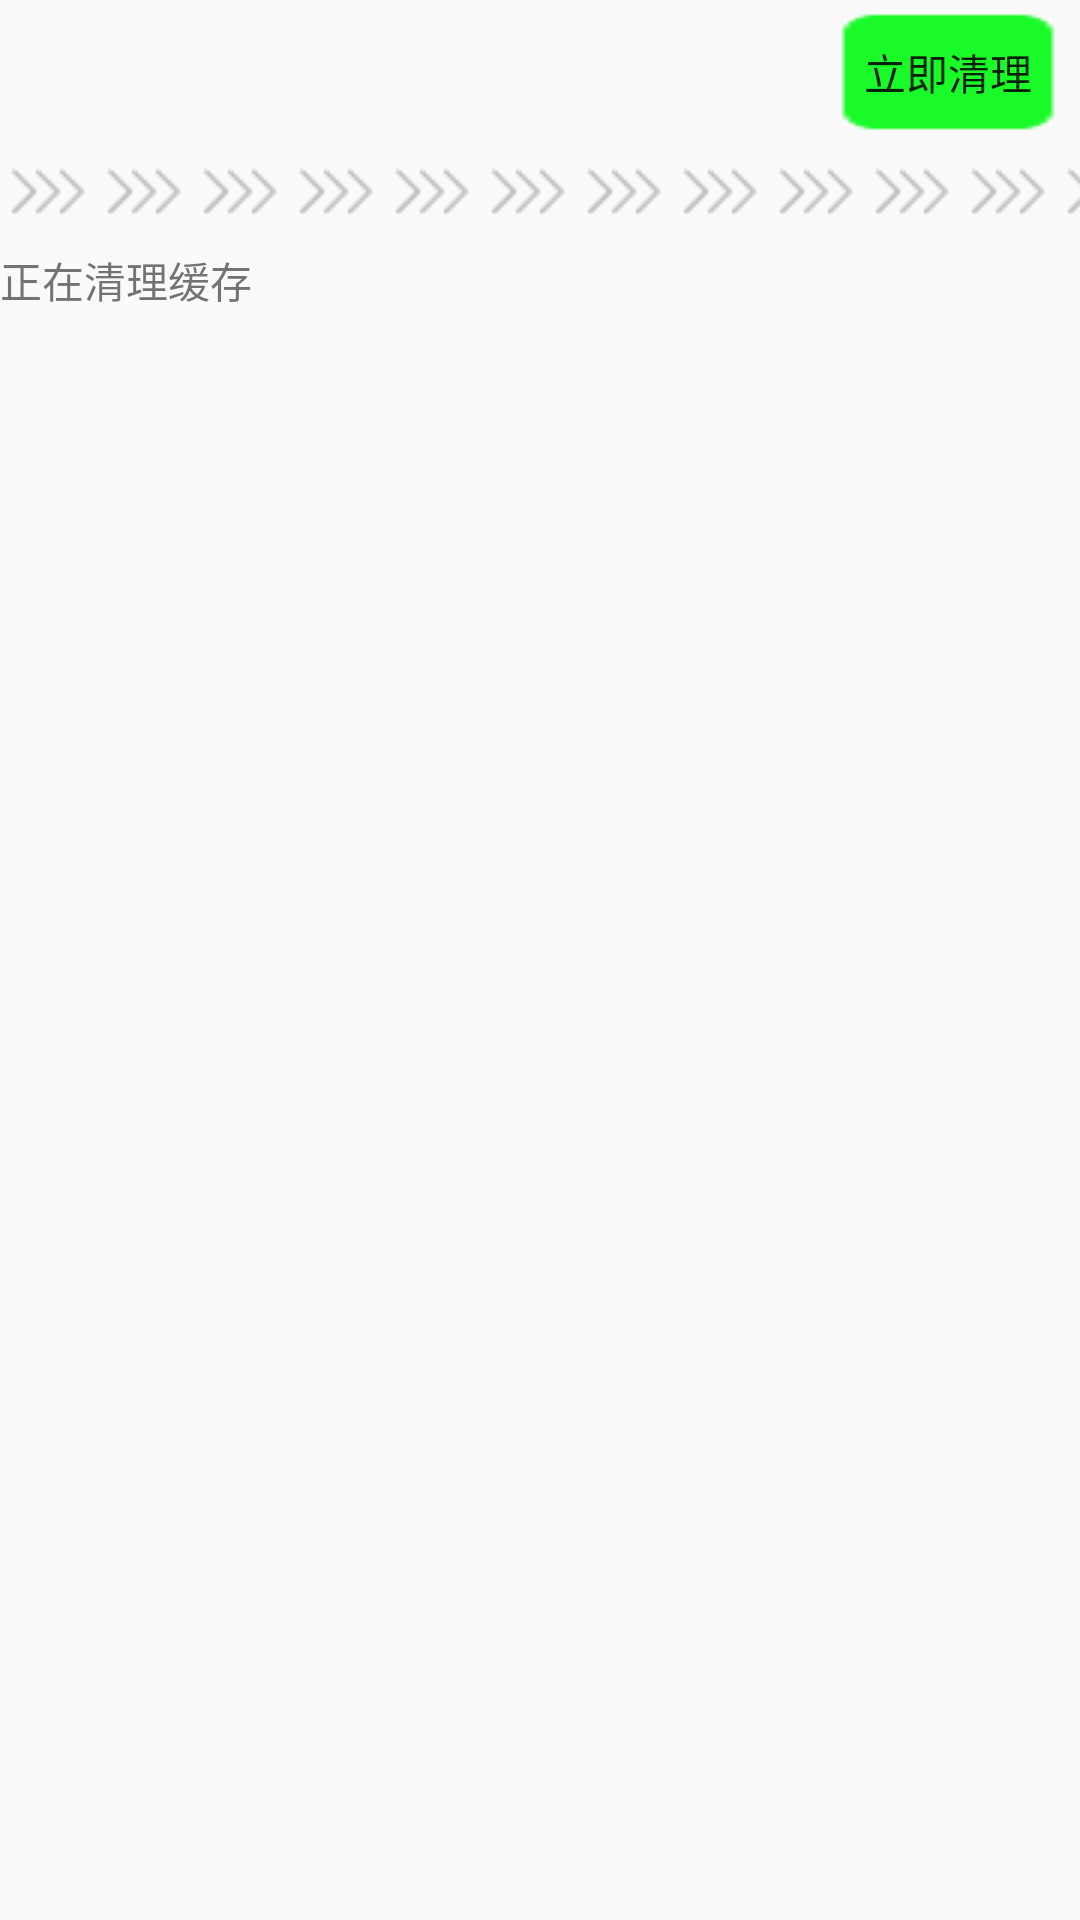

Here is an Android app screen rendered from its layout file. Give the layout XML and the strings, colors and styles it references.
<!-- AndroidManifest.xml: application theme Theme.AppCompat.Light.NoActionBar -->
<!-- res/layout/activity_cache_clear.xml -->
<?xml version="1.0" encoding="utf-8"?>
<LinearLayout xmlns:android="http://schemas.android.com/apk/res/android"
    android:orientation="vertical" android:layout_width="match_parent"
    android:layout_height="match_parent">
    <RelativeLayout
        android:layout_width="match_parent"
        android:layout_height="wrap_content">
        <TextView
            android:text="缓存清理"
            style="@style/TitleStyle"
            android:gravity="left"/>
        <Button
            android:text="立即清理"
            android:background="@drawable/c_bg"
            android:id="@+id/bt_clear"
            android:layout_centerVertical="true"
            android:layout_alignParentRight="true"
            android:layout_width="wrap_content"
            android:layout_height="wrap_content" />
    </RelativeLayout>
    <ProgressBar
        android:id="@+id/pb_bar"
        android:progressDrawable="@drawable/progress_bg"
        style="@android:style/Widget.ProgressBar.Horizontal"
        android:layout_width="match_parent"
        android:layout_height="35dp" />
    <TextView
        android:id="@+id/tv_name"
        android:text="正在清理缓存"
        android:layout_width="wrap_content"
        android:layout_height="wrap_content" />
    <ScrollView
        android:layout_width="match_parent"
        android:layout_height="wrap_content">
        
        <LinearLayout
            android:orientation="vertical"
            android:id="@+id/ll_add_text"
            android:layout_width="wrap_content"
            android:layout_height="wrap_content">

        </LinearLayout>

    </ScrollView>

</LinearLayout>
<!-- resources referenced by this layout -->
<resources>
  <!-- drawable c_bg: png bitmap (drawable, 387 bytes) -->
  <!-- drawable progress_bg (drawable) -->
  <?xml version="1.0" encoding="utf-8"?>
  <layer-list xmlns:android="http://schemas.android.com/apk/res/android">
      
      
      <item
          android:id="@android:id/background"
          android:drawable="@drawable/gray_bg" />
      
      <item
          android:id="@android:id/secondaryProgress"
          android:drawable="@drawable/blue_bg" />
      
      <item
          android:id="@android:id/progress"
          android:drawable="@drawable/blue_bg" />
  
  
  </layer-list>
  <!-- drawable gray_bg: png bitmap (drawable, 360 bytes) -->
  <!-- drawable blue_bg: png bitmap (drawable, 391 bytes) -->
</resources>
